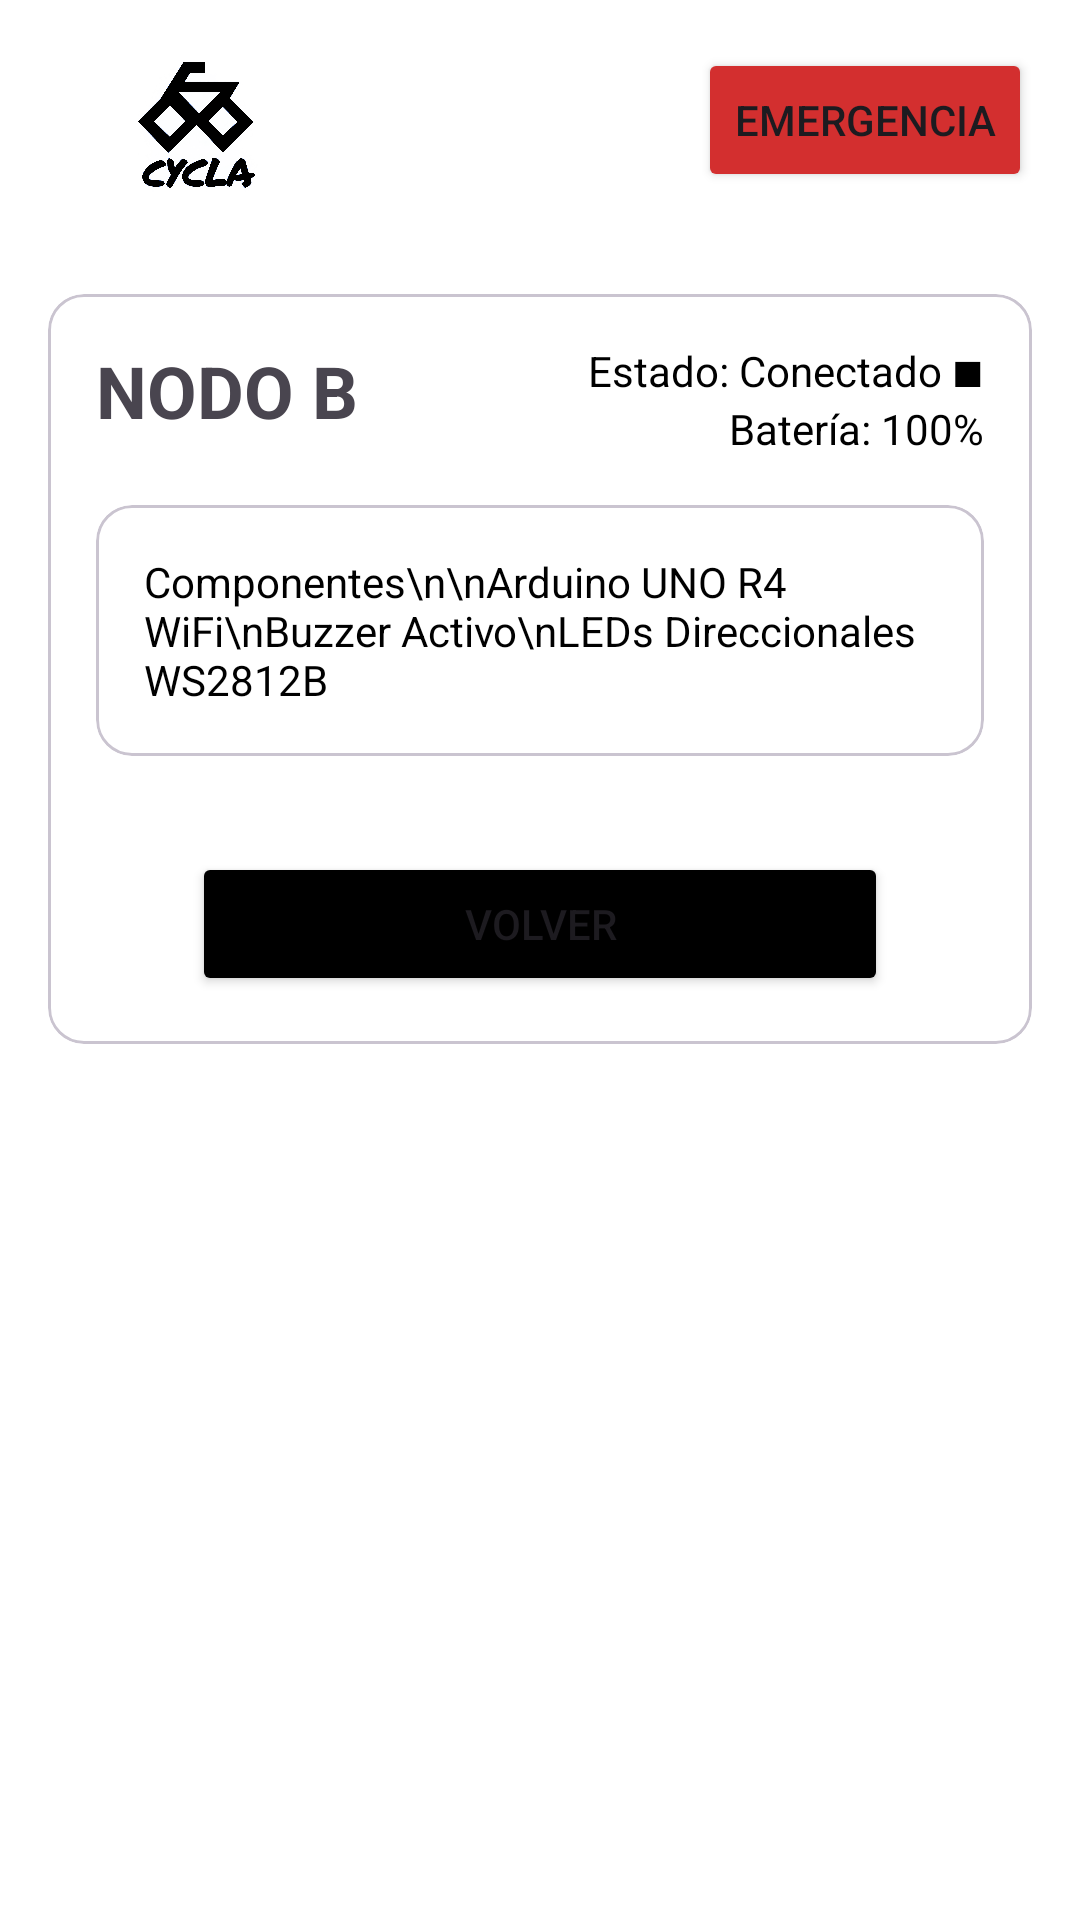

Produce the Android XML layout that renders to this screen, including the resource entries it uses.
<!-- AndroidManifest.xml: application theme Theme.Cycla -->
<!-- res/layout/fragment_nodo_b.xml -->
<?xml version="1.0" encoding="utf-8"?>
<LinearLayout xmlns:android="http://schemas.android.com/apk/res/android"
    android:layout_width="match_parent"
    android:layout_height="match_parent"
    android:orientation="vertical"
    android:padding="16dp"
    android:background="#FFFFFF">

    <RelativeLayout
        android:layout_width="match_parent"
        android:layout_height="wrap_content"
        android:layout_marginBottom="16dp">
        <ImageView
            android:layout_width="100dp"
            android:layout_height="50dp"
            android:src="@drawable/cycla_logo" />
        <Button
            android:layout_width="wrap_content"
            android:layout_height="wrap_content"
            android:layout_alignParentEnd="true"
            android:backgroundTint="#D32F2F"
            android:text="EMERGENCIA" />
    </RelativeLayout>

    <com.google.android.material.card.MaterialCardView
        android:layout_width="match_parent"
        android:layout_height="wrap_content"
        android:layout_marginTop="16dp">

        <LinearLayout
            android:layout_width="match_parent"
            android:layout_height="wrap_content"
            android:orientation="vertical"
            android:padding="16dp">

            <LinearLayout
                android:layout_width="match_parent"
                android:layout_height="wrap_content"
                android:orientation="horizontal">

                <TextView
                    android:layout_width="0dp"
                    android:layout_height="wrap_content"
                    android:layout_weight="1"
                    android:text="NODO B"
                    android:textSize="24sp"
                    android:textStyle="bold" />

                <LinearLayout
                    android:layout_width="wrap_content"
                    android:layout_height="wrap_content"
                    android:orientation="vertical"
                    android:gravity="end">

                    <TextView
                        android:layout_width="wrap_content"
                        android:layout_height="wrap_content"
                        android:text="Estado: Conectado ■"
                        android:textColor="#000000" />

                    <TextView
                        android:layout_width="wrap_content"
                        android:layout_height="wrap_content"
                        android:text="Batería: 100%"
                        android:textColor="#000000" />
                </LinearLayout>
            </LinearLayout>

            <com.google.android.material.card.MaterialCardView
                android:layout_width="match_parent"
                android:layout_height="wrap_content"
                android:layout_marginTop="16dp">

                <TextView
                    android:layout_width="match_parent"
                    android:layout_height="wrap_content"
                    android:padding="16dp"
                    android:text="Componentes\n\nArduino UNO R4 WiFi\nBuzzer Activo\nLEDs Direccionales WS2812B"
                    android:textColor="#000000" />

            </com.google.android.material.card.MaterialCardView>

            <Button
                android:id="@+id/btnVolverNodoB"
                android:layout_width="match_parent"
                android:layout_height="wrap_content"
                android:layout_marginTop="32dp"
                android:layout_marginHorizontal="32dp"
                android:backgroundTint="#000000"
                android:text="Volver" />
        </LinearLayout>
    </com.google.android.material.card.MaterialCardView>
</LinearLayout>
<!-- resources referenced by this layout -->
<resources>
  <!-- drawable cycla_logo: png bitmap (drawable, 289148 bytes) -->
  <style name="Theme.Cycla" parent="Theme.Material3.DayNight.NoActionBar">
          
          <item name="colorPrimary">#000000</item>
          <item name="colorPrimaryVariant">#000000</item>
          <item name="colorOnPrimary">#FFFFFF</item>
  
          
          <item name="colorSecondary">#000000</item>
          <item name="colorSecondaryVariant">#000000</item>
          <item name="colorOnSecondary">#FFFFFF</item>
  
          
          <item name="android:statusBarColor">#000000</item>
  
          
          <item name="colorSecondaryContainer">#E0E0E0</item> 
          <item name="colorOnSecondaryContainer">#000000</item> 
  
          
          <item name="android:colorBackground">#FFFFFF</item>
          <item name="colorSurface">#FFFFFF</item>
  
          
          
          
          
          <item name="android:windowSplashScreenBackground">#FFFFFF</item>
          
          <item name="android:windowSplashScreenAnimatedIcon">@drawable/cycla_logo</item>
      </style>
</resources>
